Run: headless pygame with SDL's dummy video driver; simulated clock (each Clock.tick advances the game by its frame time, no real sleeping); random seed 0; keys injected as events and as key.get_pressed() state; no mouse input.
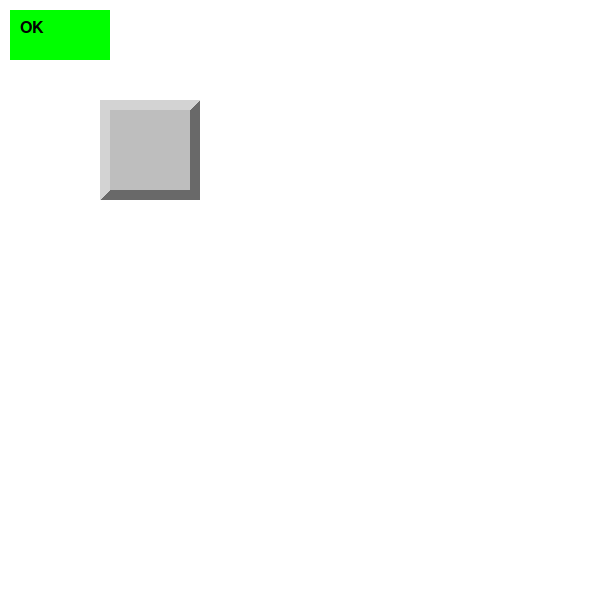
Frame 1 of 4 · flips 1–60 · no input
Frame 2 of 4 · flips 61–180 · tapped SPACE, RETURN · held RIGHT (→), D · screen unchanged from frame 1, image omitted
Frame 3 of 4 · flips 181–300 · held DOWN (↓), S · screen unchanged from frame 2, image omitted
Frame 4 of 4 · flips 301–420 · held LEFT (←), A, UP (↑), W · screen unchanged from frame 3, image omitted

The pygame program that drew these frames:

# Initialiserer/starter pygame
import pygame as pg
pg.init()

# Ta med muligheten til interaksjon ved tastaturet
from pygame.locals import (K_q,K_RETURN)

########################
# KONSTANTER           #
########################

# Størrelse på vindu, alt må forholde seg til det
VINDU_BREDDE = 600
VINDU_HOYDE  = 600



########################
# VINDU og FONT        #
########################

# Oppretter et vindu der vi skal "tegne" innholdet vårt
vindu = pg.display.set_mode([VINDU_BREDDE, VINDU_HOYDE])

# Angir hvilken skrifttype og tekststørrelse vi vil bruke på tekst
font = pg.font.SysFont("Arial", 24)


###########################
# WHILE                   #
###########################

# Gjenta helt til brukeren lukker vinduet
fortsett = True
enter = False # Har brukeren trykket Enter-tasten?

while fortsett:

  #### BRUKER-INPUT ####
  for event in pg.event.get():
    # Sjekker om brukeren har lukket vinduet (X i øvre høyre hjørne)
    if event.type == pg.QUIT:
      fortsett = False

  # Henter en liste med status for alle tastatur-taster
  trykkede_taster = pg.key.get_pressed()
  # Sjekker om brukeren har trykket på tastaturet og 
  # Behandler forskjellige taster:
  if trykkede_taster[K_q]: # q for quit
    fortsett = False
  if trykkede_taster[K_RETURN]: # Enter-tasten for f.eks. å velge "OK-knappen"
    enter = True

  #### BAKGRUNN ####
  # Farger bakgrunnen hvit
  vindu.fill("white")



  #### FIGURER OG TEKST ####
  # Det som er tegnet sist vil vises, pixel for pixel

  # Tegner et rektangel pg.draw.rect(vindu,farge,(x,y,b,h))
  if enter:
    firkant_farge = "magenta"
  else:
    firkant_farge = "green"
  pg.draw.rect(vindu, firkant_farge, (10, 10, 100, 50))
  
  # Lager en tekst i form av et bilde og legger til bildet i vinduet
  # bilde = font.render(tekst, True, farge)
  # vindu.blit(bilde, (x, y)) for øvre venstre hjørne av teksten
  # teksten legger seg over firkanten

  bilde = font.render("OK", True, "black")
  vindu.blit(bilde, (20, 20))


  #### Tester polygon og fargevalg for 3D-effekt ####

  pg.draw.rect(vindu,"dimgray",(100,100,100,100))
  # må fjerne 1 pixel for "linjebredde"
  pg.draw.polygon(vindu,"lightgray",((100,100),(200-1,100),(100,200-1)))
  pg.draw.rect(vindu,"gray",(110,110,80,80))

  #### OPPDATER VINDU ####
  pg.display.flip()

#### Avslutter pygame når while-løkken er ferdig ####
pg.quit()
